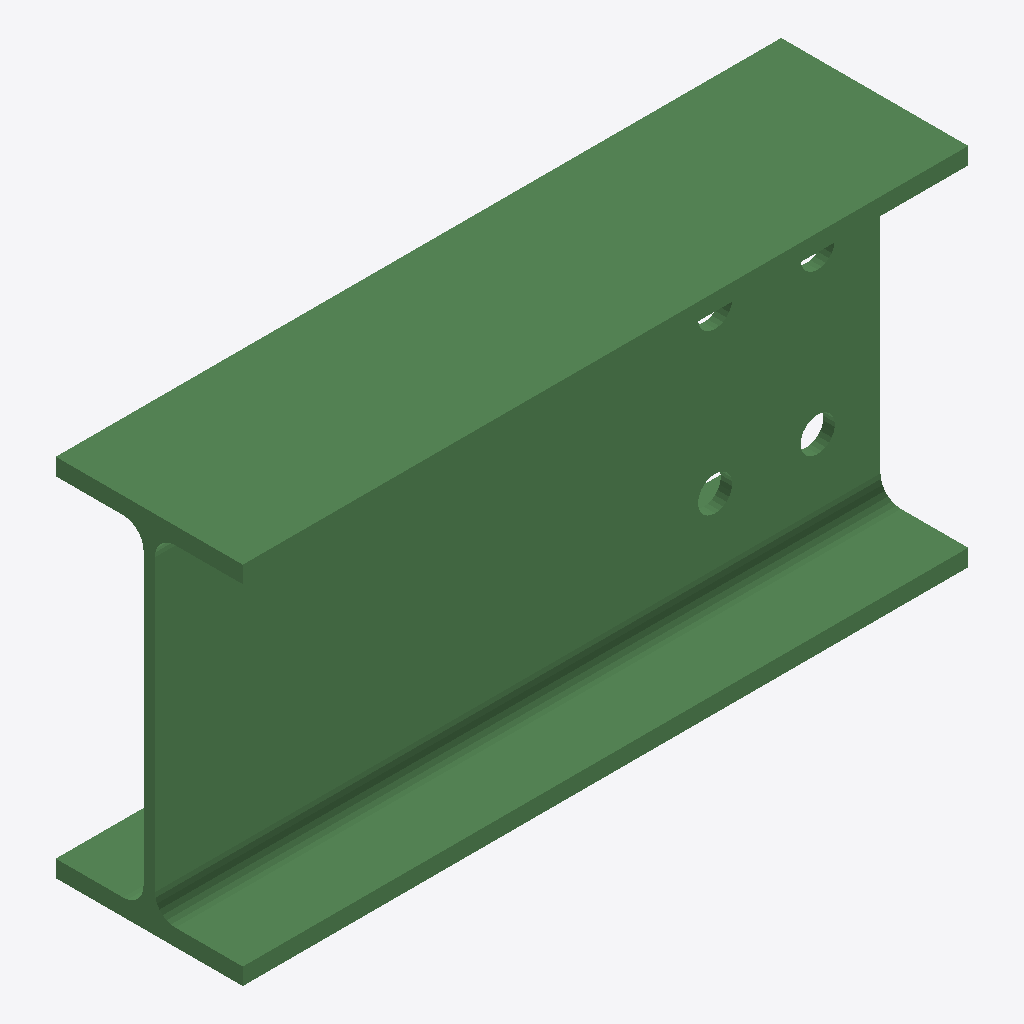
Isometric view of an IFC building model (IFC-SPF (STEP), schema IFC2X3, length unit millimetre), seen from the south-west, elements coloured by IFC class: 1 beam (green).
Extent 0.318 m × 0.082 m × 0.160 m (x, y, z). Storeys (1): Undefined at 0.00 m. Elements (1): 1 IfcBeam.

HEADER;
FILE_DESCRIPTION(('ViewDefinition[AISC_Steel_Detailing]','Option [BaseQuantities:Off]','Option [GridExport:On]','Option [Assemblies:Off]','Option [Bolts:On]','Option [Rebars:On]','Option [PourObjects:Off]','Option [Welds:On]','Option [SurfaceTreatments:On]','Option [LocationBy:0]','Option [ViewColors:Off]','Option [SectionedSpine:Off]','[2 more]'),'2;1');
FILE_NAME('b_1145_Qty_1.ifc','2026-05-16T11:53:19',('GIOVANNIPC\\gcorrea'),('Structural Designer'),'IFC Database version: Work','Tekla Structures 2020 Service Pack 5, IFC Export','');
FILE_SCHEMA(('IFC2X3'));
ENDSEC;
DATA;
#37=IFCPROJECT('2G7ZFDNE16yBDU14FA92Me',#5,'Proyecto',$,$,$,$,(#11),#36);
#39=IFCSITE('2xvEzEinjBTea80yOTcujY',#5,'Obra',$,$,#38,$,$,.ELEMENT.,$,$,$,$,$);
#41=IFCBUILDING('0K_NVw$mD7lfJYPl5gAGIM',#5,'Undefined',$,$,#40,$,$,.ELEMENT.,$,$,$);
#43=IFCBUILDINGSTOREY('29hdEUCErFze9E_VIAceOd',#5,'Undefined',$,$,#42,$,$,.ELEMENT.,0.0);
#64=IFCBEAM('0pX8ocJlfDiBdeLGGYgl$G',#44,'BEAM','IPE160','IPE160',#47,#63,'ID33848ca6-4efa-4db0-b9e8-550422aaffd0');
ENDSEC;
